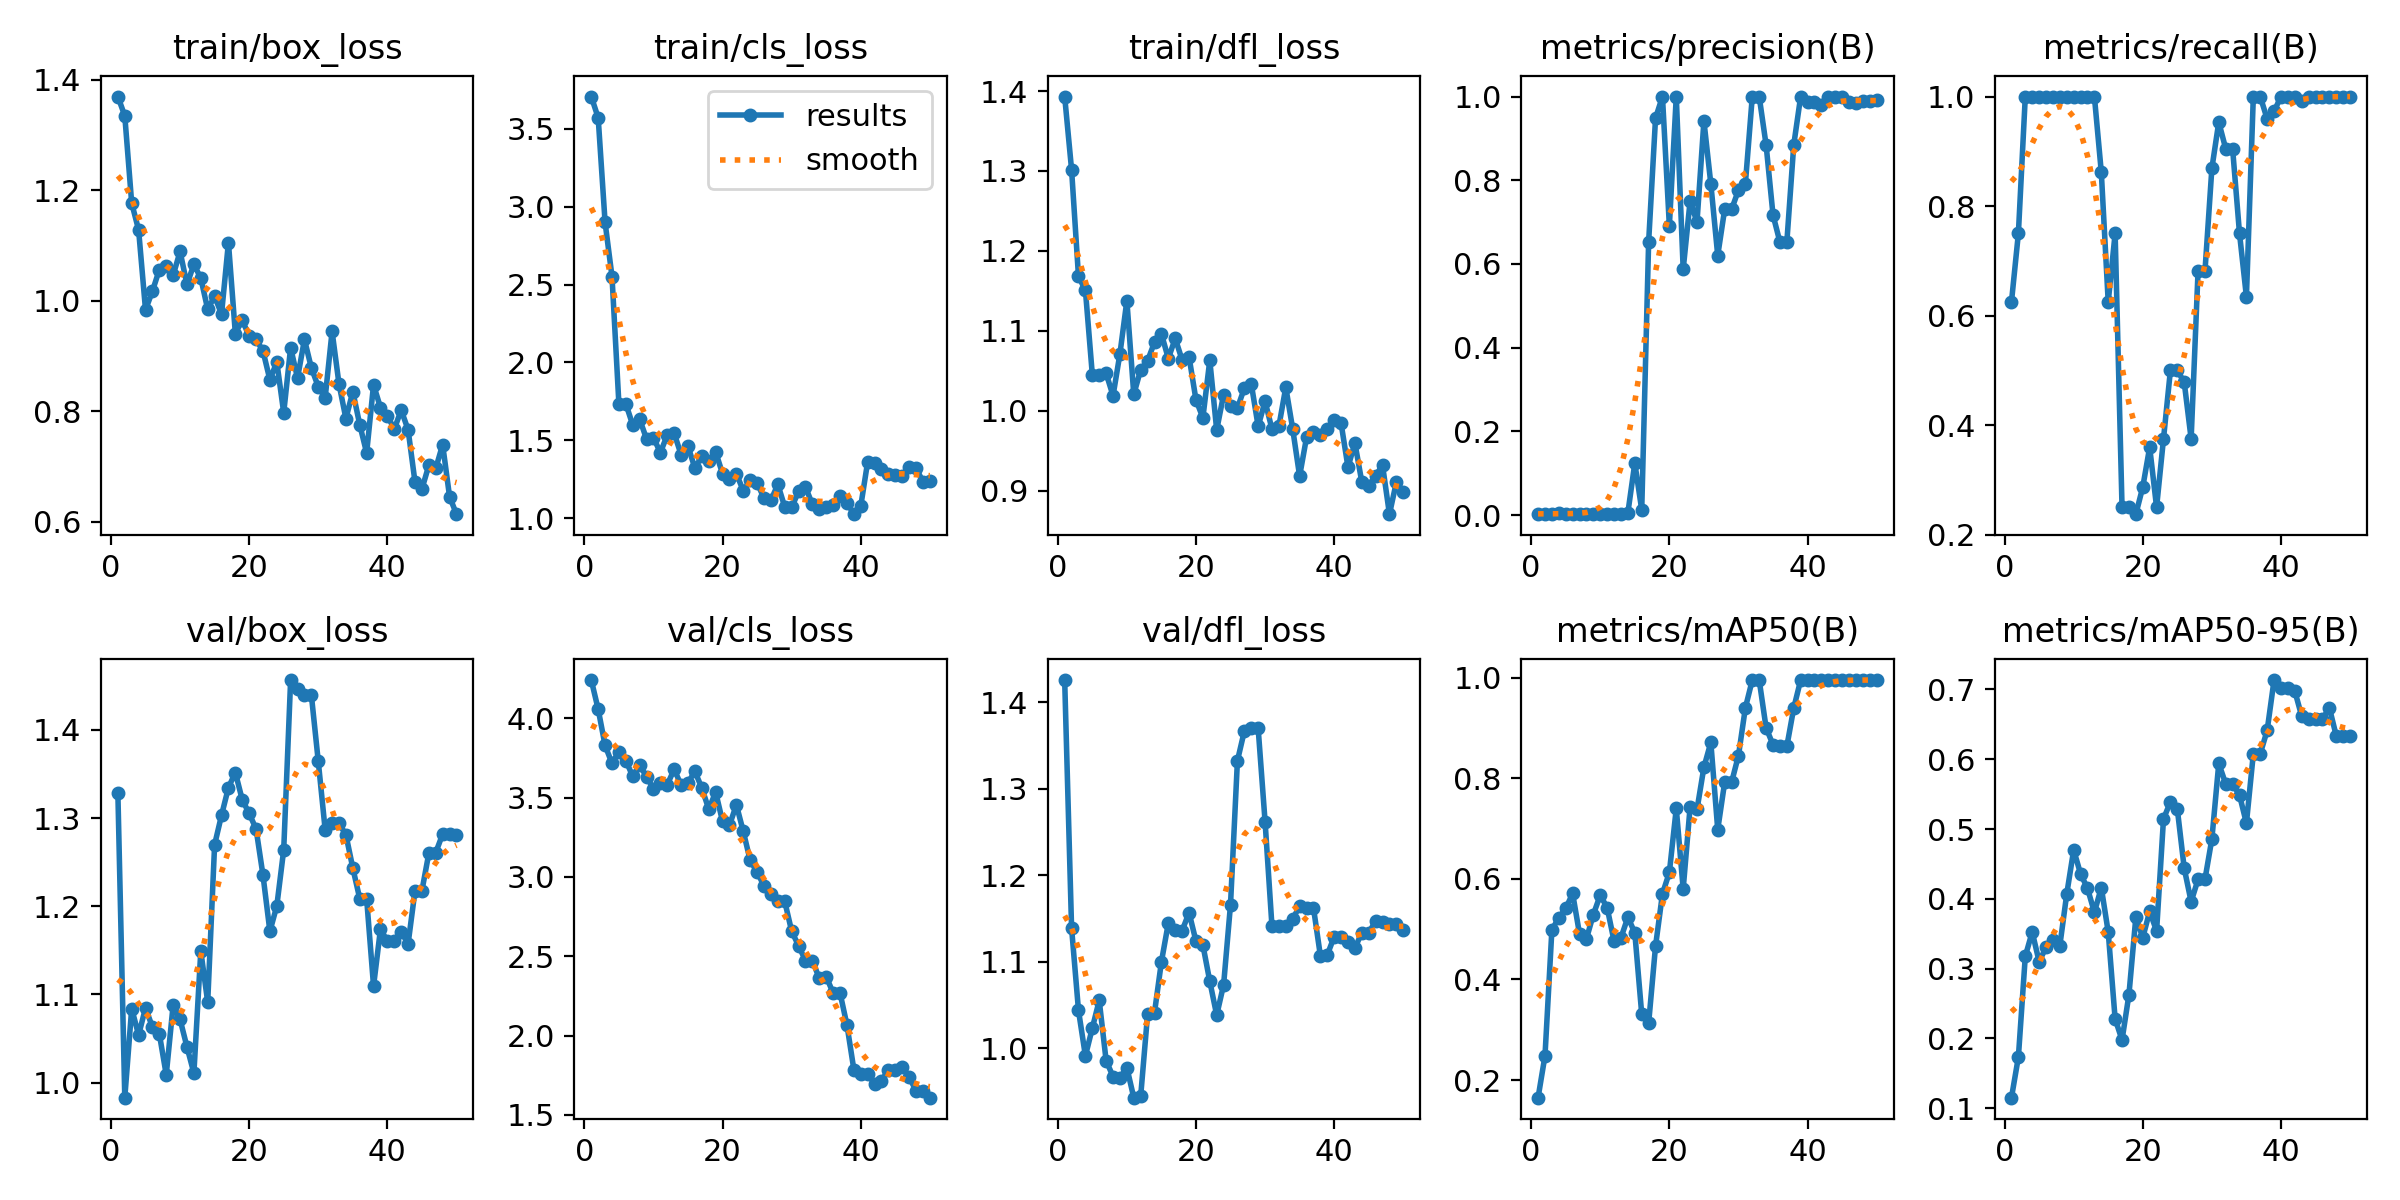

The table this chart was drawn from, first rows:
epoch, time, train/box_loss, train/cls_loss, train/dfl_loss, metrics/precision(B), metrics/recall(B), metrics/mAP50(B), metrics/mAP50-95(B), val/box_loss, val/cls_loss, val/dfl_loss, lr/pg0, lr/pg1, lr/pg2
1, 18.08, 1.37, 3.708, 1.393, 0.00208, 0.625, 0.1649, 0.1151, 1.328, 4.241, 1.426, 4e-05, 4e-05, 4e-05
2, 34.08, 1.335, 3.572, 1.302, 0.0025, 0.75, 0.248, 0.1733, 0.9829, 4.057, 1.139, 9.802e-05, 9.802e-05, 9.802e-05
3, 51.18, 1.177, 2.9, 1.168, 0.00333, 1, 0.4986, 0.3176, 1.084, 3.829, 1.044, 0.0001537, 0.0001537, 0.0001537
4, 67.19, 1.128, 2.552, 1.151, 0.00375, 1, 0.5225, 0.3526, 1.054, 3.716, 0.9913, 0.0002069, 0.0002069, 0.0002069
5, 83.36, 0.9836, 1.732, 1.045, 0.00333, 1, 0.541, 0.31, 1.085, 3.79, 1.023, 0.0002578, 0.0002578, 0.0002578
6, 99.42, 1.017, 1.735, 1.044, 0.00333, 1, 0.5707, 0.3303, 1.063, 3.734, 1.055, 0.0003063, 0.0003063, 0.0003063
7, 115.2, 1.056, 1.599, 1.047, 0.00333, 1, 0.4904, 0.3406, 1.055, 3.635, 0.9857, 0.0003525, 0.0003525, 0.0003525
8, 131.2, 1.063, 1.636, 1.019, 0.00333, 1, 0.4807, 0.333, 1.009, 3.705, 0.9675, 0.0003962, 0.0003962, 0.0003962
9, 147.1, 1.046, 1.509, 1.071, 0.00333, 1, 0.529, 0.407, 1.088, 3.632, 0.9664, 0.0004376, 0.0004376, 0.0004376
10, 163, 1.089, 1.517, 1.138, 0.00333, 1, 0.5676, 0.47, 1.072, 3.556, 0.9777, 0.0004766, 0.0004766, 0.0004766
11, 179.1, 1.029, 1.421, 1.02, 0.00333, 1, 0.5422, 0.4358, 1.04, 3.59, 0.943, 0.0005133, 0.0005133, 0.0005133
12, 197, 1.066, 1.534, 1.051, 0.00333, 1, 0.4759, 0.415, 1.011, 3.583, 0.9449, 0.0005475, 0.0005475, 0.0005475
13, 214.9, 1.041, 1.545, 1.063, 0.00333, 1, 0.4829, 0.3807, 1.149, 3.678, 1.039, 0.0005794, 0.0005794, 0.0005794
14, 230.9, 0.9845, 1.408, 1.086, 0.0059, 0.8618, 0.5237, 0.4161, 1.091, 3.579, 1.041, 0.0006089, 0.0006089, 0.0006089
15, 248.5, 1.008, 1.461, 1.096, 0.1242, 0.625, 0.4924, 0.3524, 1.27, 3.595, 1.1, 0.0006361, 0.0006361, 0.0006361
16, 268.9, 0.9759, 1.321, 1.065, 0.01251, 0.75, 0.331, 0.228, 1.303, 3.665, 1.145, 0.0006608, 0.0006608, 0.0006608
17, 288.6, 1.105, 1.398, 1.09, 0.6525, 0.25, 0.3127, 0.1977, 1.334, 3.56, 1.137, 0.0006832, 0.0006832, 0.0006832
18, 303.6, 0.9407, 1.368, 1.063, 0.9486, 0.25, 0.4663, 0.2629, 1.352, 3.427, 1.136, 0.0007032, 0.0007032, 0.0007032
19, 318.8, 0.965, 1.425, 1.067, 1, 0.2374, 0.57, 0.3739, 1.321, 3.534, 1.157, 0.0007208, 0.0007208, 0.0007208
20, 333.5, 0.9358, 1.285, 1.014, 0.6912, 0.2868, 0.6127, 0.3444, 1.305, 3.35, 1.124, 0.0007361, 0.0007361, 0.0007361
21, 348.2, 0.9301, 1.253, 0.9911, 1, 0.3596, 0.7397, 0.3821, 1.288, 3.326, 1.12, 0.000749, 0.000749, 0.000749
22, 362.8, 0.9091, 1.286, 1.063, 0.5871, 0.25, 0.5798, 0.3538, 1.235, 3.455, 1.078, 0.0007595, 0.0007595, 0.0007595
23, 377.4, 0.8569, 1.176, 0.9758, 0.7499, 0.3748, 0.7425, 0.5143, 1.171, 3.287, 1.038, 0.0007676, 0.0007676, 0.0007676
24, 392.1, 0.8891, 1.244, 1.02, 0.7004, 0.5, 0.7379, 0.5388, 1.2, 3.104, 1.074, 0.0007733, 0.0007733, 0.0007733
25, 406.9, 0.7972, 1.226, 1.006, 0.9417, 0.5, 0.8217, 0.5286, 1.264, 3.031, 1.166, 0.0007767, 0.0007767, 0.0007767
26, 421.4, 0.915, 1.128, 1.003, 0.7913, 0.4782, 0.871, 0.4437, 1.456, 2.943, 1.333, 0.0007777, 0.0007777, 0.0007777
27, 435.8, 0.8601, 1.116, 1.028, 0.6201, 0.375, 0.6977, 0.3959, 1.446, 2.893, 1.367, 0.0007763, 0.0007763, 0.0007763
28, 450.6, 0.9299, 1.216, 1.034, 0.7302, 0.6808, 0.7915, 0.4278, 1.44, 2.846, 1.37, 0.0007726, 0.0007726, 0.0007726
29, 465.5, 0.8785, 1.072, 0.9805, 0.7302, 0.6808, 0.7915, 0.4278, 1.44, 2.846, 1.37, 0.0007664, 0.0007664, 0.0007664
30, 480.2, 0.8445, 1.069, 1.012, 0.7764, 0.8688, 0.845, 0.4857, 1.364, 2.657, 1.262, 0.0007579, 0.0007579, 0.0007579
31, 495.1, 0.8247, 1.172, 0.977, 0.7917, 0.9533, 0.9397, 0.5939, 1.287, 2.567, 1.141, 0.000747, 0.000747, 0.000747
32, 509.7, 0.9445, 1.2, 0.9807, 1, 0.9048, 0.995, 0.5648, 1.294, 2.472, 1.142, 0.0007338, 0.0007338, 0.0007338
33, 524.9, 0.8494, 1.089, 1.029, 1, 0.9048, 0.995, 0.5648, 1.294, 2.472, 1.142, 0.0007181, 0.0007181, 0.0007181
34, 539.5, 0.7867, 1.057, 0.9771, 0.8842, 0.75, 0.9, 0.5485, 1.281, 2.361, 1.15, 0.0006932, 0.0006932, 0.0006932
35, 554.2, 0.8356, 1.072, 0.9182, 0.717, 0.6344, 0.8663, 0.5082, 1.243, 2.372, 1.164, 0.0006536, 0.0006536, 0.0006536
36, 569, 0.7759, 1.082, 0.9665, 0.6522, 1, 0.8631, 0.6077, 1.209, 2.269, 1.163, 0.000614, 0.000614, 0.000614
37, 583.7, 0.7245, 1.143, 0.9738, 0.6522, 1, 0.8631, 0.6077, 1.209, 2.269, 1.163, 0.0005744, 0.0005744, 0.0005744
38, 598.6, 0.8479, 1.1, 0.9698, 0.8844, 0.9592, 0.9394, 0.6411, 1.109, 2.067, 1.107, 0.0005348, 0.0005348, 0.0005348
39, 613.3, 0.8067, 1.026, 0.9766, 1, 0.9729, 0.995, 0.7134, 1.174, 1.785, 1.108, 0.0004952, 0.0004952, 0.0004952
40, 628.2, 0.7921, 1.078, 0.9882, 0.9866, 1, 0.995, 0.7026, 1.16, 1.758, 1.129, 0.0004556, 0.0004556, 0.0004556
41, 642.9, 0.7676, 1.363, 0.9844, 0.9866, 1, 0.995, 0.7026, 1.16, 1.758, 1.129, 0.000416, 0.000416, 0.000416
42, 657.3, 0.8023, 1.354, 0.9293, 0.9794, 1, 0.995, 0.6977, 1.171, 1.697, 1.124, 0.0003764, 0.0003764, 0.0003764
43, 676.7, 0.7664, 1.318, 0.9597, 1, 0.9927, 0.995, 0.6616, 1.157, 1.715, 1.116, 0.0003368, 0.0003368, 0.0003368
44, 692.8, 0.6719, 1.286, 0.9108, 0.9993, 1, 0.995, 0.6571, 1.218, 1.784, 1.134, 0.0002972, 0.0002972, 0.0002972
45, 708.6, 0.6593, 1.276, 0.9061, 0.9993, 1, 0.995, 0.6571, 1.218, 1.784, 1.134, 0.0002576, 0.0002576, 0.0002576
46, 724.5, 0.7022, 1.27, 0.9189, 0.987, 1, 0.995, 0.6571, 1.26, 1.805, 1.147, 0.000218, 0.000218, 0.000218
47, 740.5, 0.6965, 1.329, 0.9318, 0.9858, 1, 0.995, 0.6739, 1.261, 1.737, 1.147, 0.0001784, 0.0001784, 0.0001784
48, 756.7, 0.7396, 1.321, 0.8706, 0.9902, 1, 0.995, 0.6335, 1.282, 1.653, 1.143, 0.0001388, 0.0001388, 0.0001388
49, 772.5, 0.6455, 1.234, 0.9106, 0.9902, 1, 0.995, 0.6335, 1.282, 1.653, 1.143, 9.92e-05, 9.92e-05, 9.92e-05
50, 788.4, 0.6137, 1.24, 0.8988, 0.9912, 1, 0.995, 0.6335, 1.28, 1.608, 1.137, 5.96e-05, 5.96e-05, 5.96e-05
